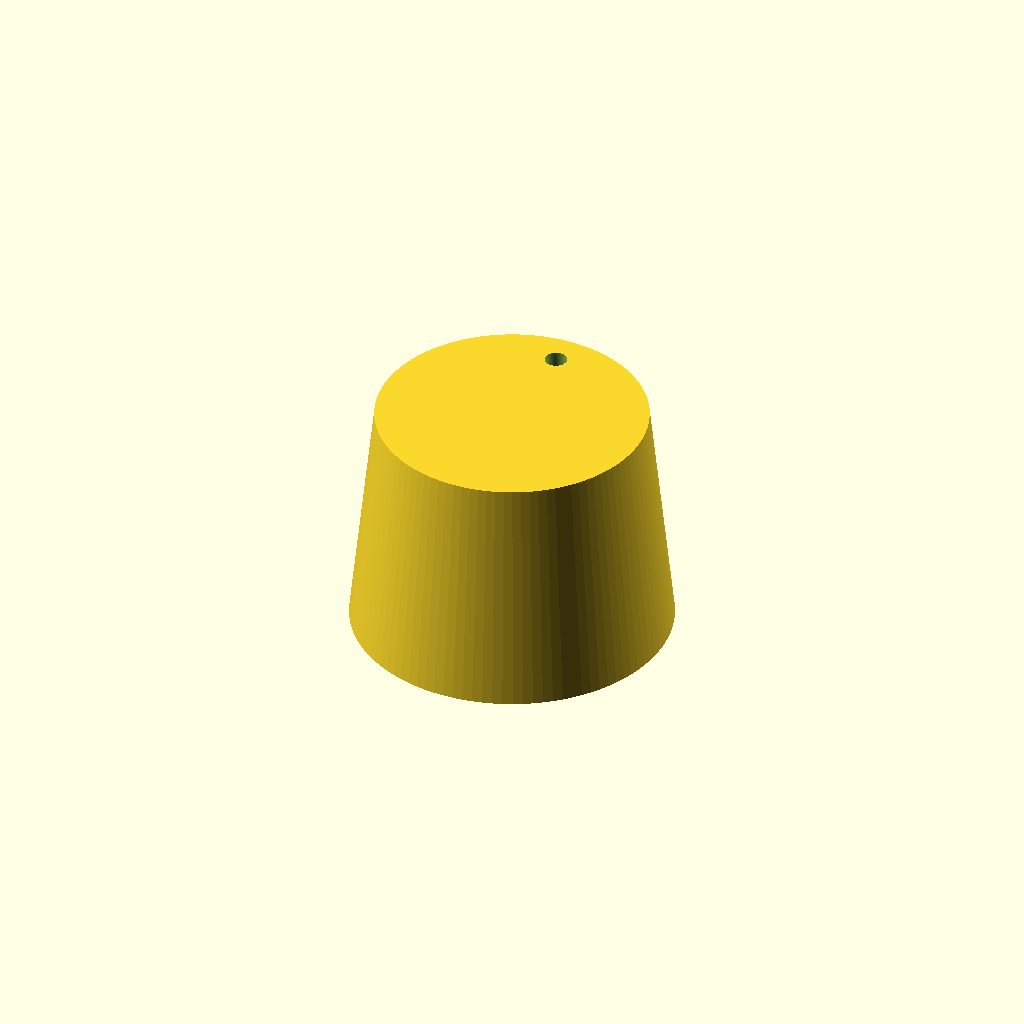
Cell 1 — every parameter at its default value.
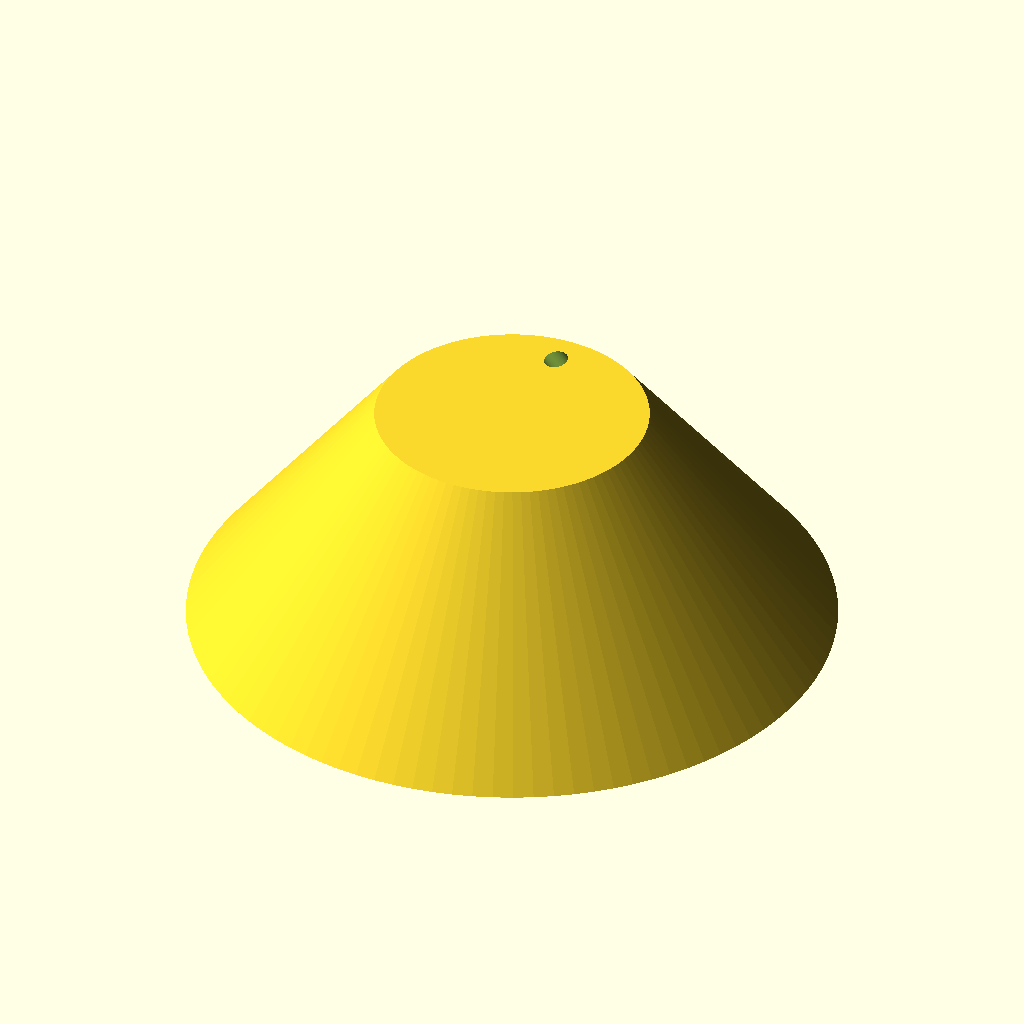
Cell 2: radius1 = 29 (everything else at default).
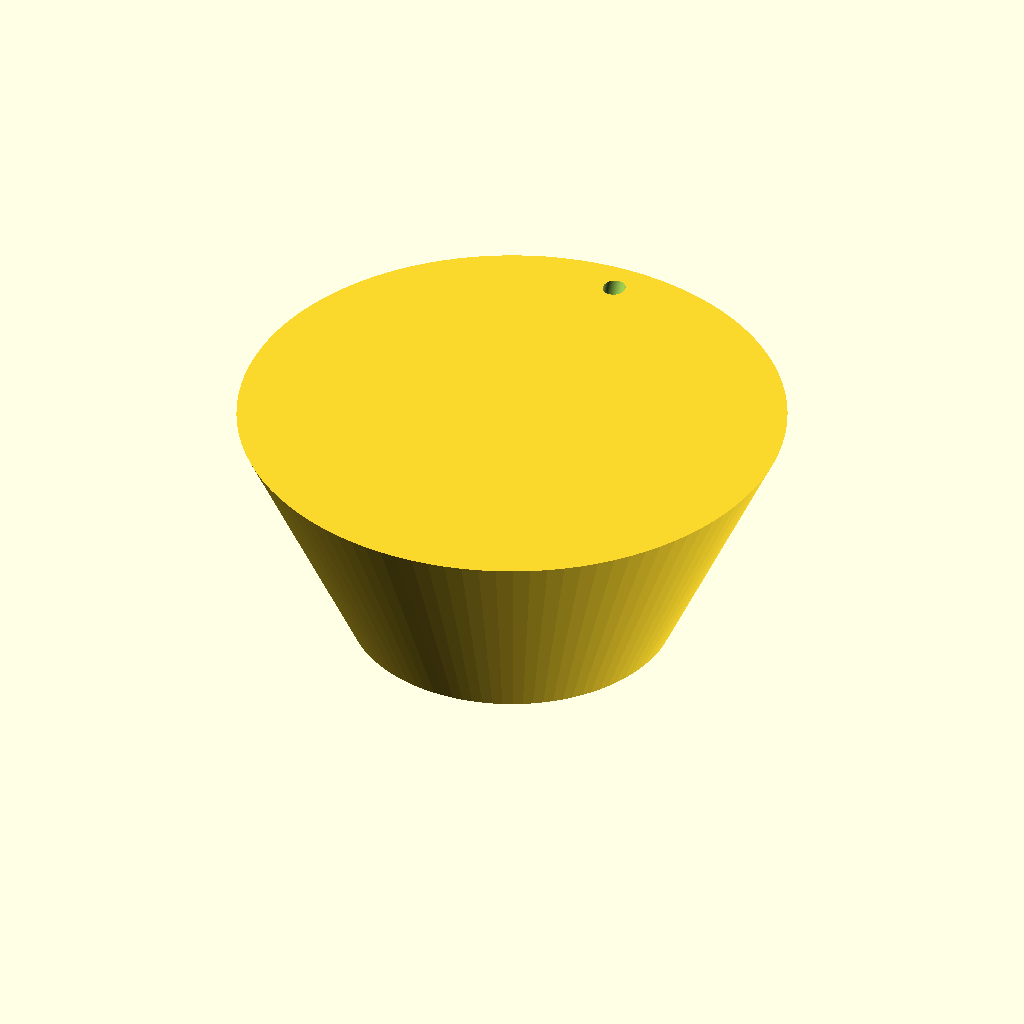
Cell 3: radius2 = 24.5 (everything else at default).
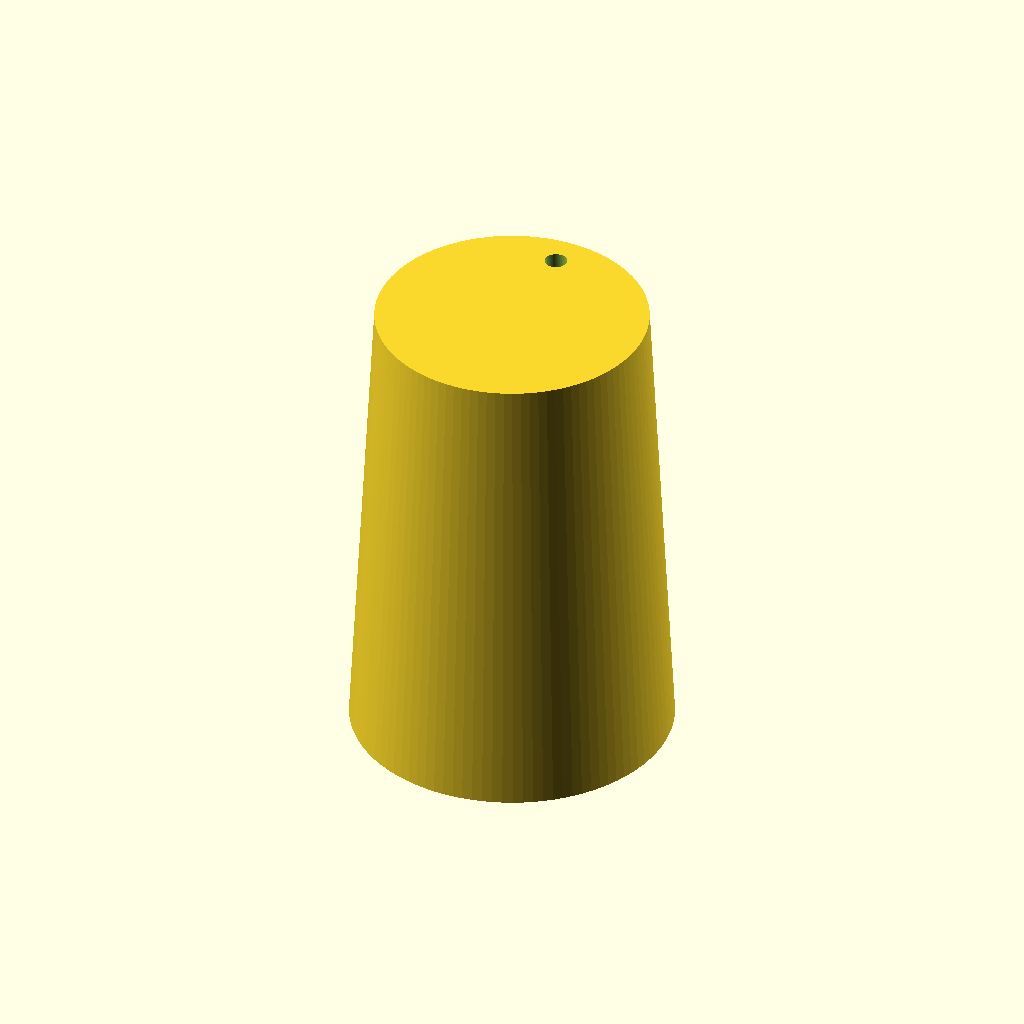
Cell 4: height = 42.8 (everything else at default).
All cells are drawn from one camera (rotation 55°, 0°, 25°, orthographic, colour scheme Cornfield), so only the parameter changes between them.
The OpenSCAD source (macos/system/library/openscad/0161_Cork_for_oil_container_-_tapon_de_aceitera__customizer_version.scad):
// [FL_INDEX: keywords="openscad, 3d_parametric, Cork_for_oil_container_-_tapon_de_aceitera__customizer_version, csg_solid" | COT="Parametric OpenSCAD design from 3DCodeverse"]
// Title: Cork for oil container - tapon de aceitera (customizer version)

$fn=100*1;

//larger width radius (half the diameter)
radius1=14.5; 

//shorter width radius (half the diameter)
radius2=12.25; 

// height
height=21.4; 

//angle for the air hole
angle=atan((radius1-radius2)/height);

difference(){
	cylinder(h=height,r1=radius1, r2=radius2, center=true);
		translate([0,(radius1+radius2)/2-3,0])rotate([angle,0,0])cylinder(h=height+10,r=1, center=true);

}
Customizer parameters (derived from the source; name, type, default, range or options):
radius1: number, default 14.5
radius2: number, default 12.25
height: number, default 21.4
